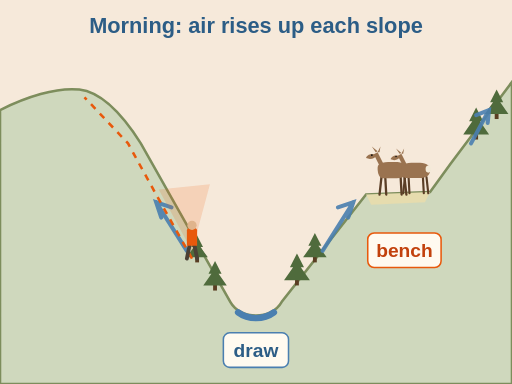
t = 0.00 s
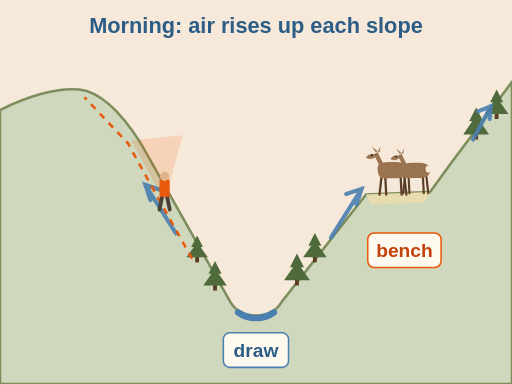
t = 1.15 s
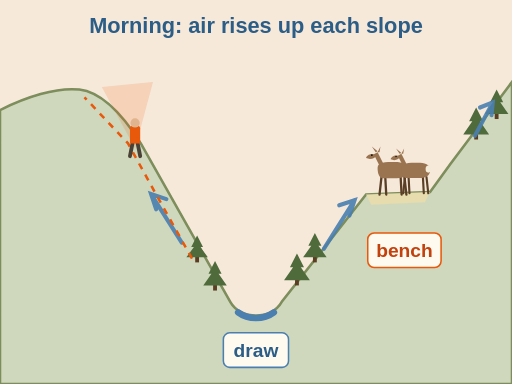
t = 2.40 s
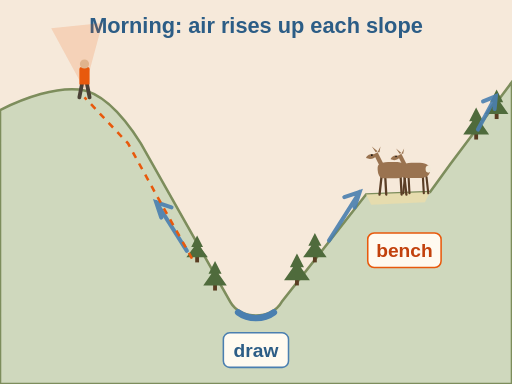
t = 4.00 s
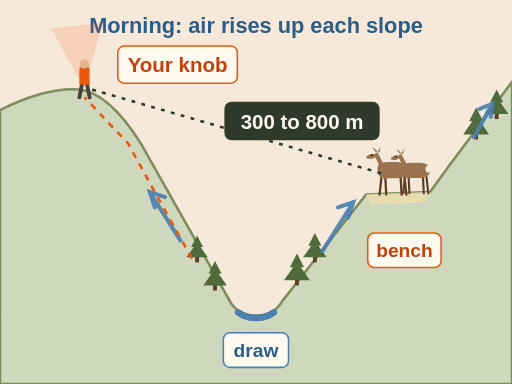
t = 4.50 s
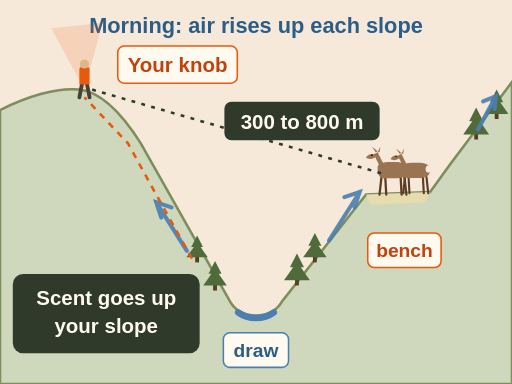
t = 6.00 s

The animated SVG that drew these frames (rendered in a browser with its animation timeline set to each time). Animation: 6 SMIL elements (animate=2,animateMotion=1,animateTransform=3); one cycle of 6.00 s, repeats indefinitely.

<svg xmlns="http://www.w3.org/2000/svg" viewBox="0 0 400 300" font-family="sans-serif" role="img" aria-label="Animation, side view at dawn. A draw with a creek lies between two slopes. Deer are on a bench on the right slope. The hunter walks up the left slope to a knob across the draw, 300 to 800 metres from the bench. Morning thermals rise up each slope, so the hunter&#x27;s scent drifts up their own slope, not to the deer.">
<rect width="400" height="300" fill="#fffaf0"/>
<rect x="0" y="0" width="400" height="300" fill="#f6e9da"/>
<text x="200" y="26" font-size="17" font-weight="bold" fill="#2c5d86" text-anchor="middle" stroke="#f6e9da" stroke-width="3.5" paint-order="stroke" stroke-linejoin="round">Morning: air rises up each slope</text>
<path d="M0 86 C20 76 44 68 62 70 C80 72 96 90 110 112 L180 236 C188 250 212 250 220 236 L286 152 L336 150 L352 128 L400 64 L400 300 L0 300z" fill="#cfd8bd" stroke="#7d8d5c" stroke-width="2"/>
<path d="M286 152 L336 150 L332 158 L290 160z" fill="#e6dcae"/>
<path d="M186 244 C194 250 206 250 214 244" stroke="#4a7fb0" stroke-width="5" fill="none" stroke-linecap="round"/>
<rect x="166.5" y="222.0" width="3" height="5" fill="#5a3d22"/><path d="M168.0 204.0 L173.1 213.9 L170.8 213.9 L177.2 223.0 L158.8 223.0 L165.2 213.9 L162.9 213.9z" fill="#4f6b3c"/>
<rect x="230.5" y="218.0" width="3" height="5" fill="#5a3d22"/><path d="M232.0 198.0 L237.5 208.8 L235.0 208.8 L242.1 219.0 L221.9 219.0 L229.0 208.8 L226.5 208.8z" fill="#4f6b3c"/>
<rect x="244.5" y="200.0" width="3" height="5" fill="#5a3d22"/><path d="M246.0 182.0 L251.1 191.9 L248.8 191.9 L255.2 201.0 L236.8 201.0 L243.2 191.9 L240.9 191.9z" fill="#4f6b3c"/>
<rect x="152.5" y="200.0" width="3" height="5" fill="#5a3d22"/><path d="M154.0 184.0 L158.6 193.0 L156.5 193.0 L162.4 201.0 L145.6 201.0 L151.5 193.0 L149.4 193.0z" fill="#4f6b3c"/>
<rect x="370.5" y="104.0" width="3" height="5" fill="#5a3d22"/><path d="M372.0 84.0 L377.5 94.8 L375.0 94.8 L382.1 105.0 L361.9 105.0 L369.0 94.8 L366.5 94.8z" fill="#4f6b3c"/>
<rect x="386.5" y="88.0" width="3" height="5" fill="#5a3d22"/><path d="M388.0 70.0 L393.1 79.9 L390.8 79.9 L397.2 89.0 L378.8 89.0 L385.2 79.9 L382.9 79.9z" fill="#4f6b3c"/>
<g transform="translate(304 152) scale(0.75 0.75)"><path d="M-8 -18 L-10 0 M-4 -18 L-3 0 M12 -18 L13 0 M16 -18 L18 0" stroke="#5a3e26" stroke-width="2.4" stroke-linecap="round"/><path d="M-12 -28 C-12 -34 -4 -34 6 -34 C14 -34 20 -32 20 -26 C20 -20 16 -17 8 -17 L-6 -17 C-10 -17 -12 -21 -12 -28z" fill="#9a7350"/><path d="M-10 -30 L-16 -42 L-12 -44 L-6 -32z" fill="#9a7350"/><path d="M-16 -42 C-20 -43 -24 -40 -24 -38 L-20 -37 C-17 -37 -14 -39 -13 -41z" fill="#9a7350"/><path d="M-14 -44 L-18 -50 L-12 -45z M-12 -44 L-9 -50 L-10 -44z" fill="#9a7350"/><ellipse cx="18" cy="-27" rx="3" ry="4" fill="#f3ead8"/><circle cx="-18" cy="-41" r=".9" fill="#111"/></g><g transform="translate(322 151) scale(0.7 0.7)"><path d="M-8 -18 L-10 0 M-4 -18 L-3 0 M12 -18 L13 0 M16 -18 L18 0" stroke="#5a3e26" stroke-width="2.4" stroke-linecap="round"/><path d="M-12 -28 C-12 -34 -4 -34 6 -34 C14 -34 20 -32 20 -26 C20 -20 16 -17 8 -17 L-6 -17 C-10 -17 -12 -21 -12 -28z" fill="#9a7350"/><path d="M-10 -30 L-16 -42 L-12 -44 L-6 -32z" fill="#9a7350"/><path d="M-16 -42 C-20 -43 -24 -40 -24 -38 L-20 -37 C-17 -37 -14 -39 -13 -41z" fill="#9a7350"/><path d="M-14 -44 L-18 -50 L-12 -45z M-12 -44 L-9 -50 L-10 -44z" fill="#9a7350"/><ellipse cx="18" cy="-27" rx="3" ry="4" fill="#f3ead8"/><circle cx="-18" cy="-41" r=".9" fill="#111"/></g>
<path d="M146 196 l-24 -38 m4 12 l-4 -12 l12 4" stroke="#4a7fb0" stroke-width="3.2" fill="none" stroke-linecap="round" opacity=".9"><animateTransform attributeName="transform" type="translate" values="0 0;-10 -16;0 0" dur="2s" begin="0s" repeatCount="indefinite"/></path>
<path d="M252 196 l24 -38 m-12 4 l12 -4 l-4 12" stroke="#4a7fb0" stroke-width="3.2" fill="none" stroke-linecap="round" opacity=".9"><animateTransform attributeName="transform" type="translate" values="0 0;10 -16;0 0" dur="2s" begin=".5s" repeatCount="indefinite"/></path>
<path d="M368 112 l14 -26 m-10 4 l10 -4 l-1 10" stroke="#4a7fb0" stroke-width="3.2" fill="none" stroke-linecap="round" opacity=".9"><animateTransform attributeName="transform" type="translate" values="0 0;6 -12;0 0" dur="2s" begin=".9s" repeatCount="indefinite"/></path>
<path id="hf-glass-point-path" d="M150 202 L122 152 L100 112 L66 76" fill="none" stroke="#e8590c" stroke-width="2" stroke-dasharray="5 5"/>
<g><path d="M0 -6 L-26 -54 L14 -58z" fill="#e8590c" opacity=".16"/><path d="M-2 -10 L-4 0 M2 -10 L4 0" stroke="#4a4136" stroke-width="3" stroke-linecap="round"/><path d="M-4 -22 C-4 -25 4 -25 4 -22 L4 -10 H-4z" fill="#e8590c"/><circle cx="0" cy="-26" r="3.6" fill="#e0b48c"/><animateMotion dur="4s" fill="freeze"><mpath href="#hf-glass-point-path"/></animateMotion></g>
<g opacity="0"><animate attributeName="opacity" values="0;1" begin="4s" dur=".5s" fill="freeze"/><path d="M72 70 L300 136" stroke="#2f3a2b" stroke-width="2" stroke-dasharray="3 5"/><rect x="175.9" y="80.0" width="120.1" height="29.0" rx="5" fill="#2f3a2b" stroke="#2f3a2b" stroke-width="1.2"/>
<text x="236" y="100.5" font-size="16" font-weight="bold" fill="#fffaf0" text-anchor="middle">300 to 800 m</text><rect x="92.0" y="36.0" width="93.4" height="29.0" rx="5" fill="#fffaf0" stroke="#e8590c" stroke-width="1.2"/>
<text x="138.718" y="56.5" font-size="16" font-weight="bold" fill="#c2410c" text-anchor="middle">Your knob</text></g>
<rect x="287.3" y="182.0" width="57.3" height="27.0" rx="5" fill="#fffaf0" stroke="#e8590c" stroke-width="1.2"/>
<text x="316" y="201" font-size="15" font-weight="bold" fill="#c2410c" text-anchor="middle">bench</text>
<rect x="174.5" y="260.0" width="50.9" height="27.0" rx="5" fill="#fffaf0" stroke="#4a7fb0" stroke-width="1.2"/>
<text x="200" y="279" font-size="15" font-weight="bold" fill="#2c5d86" text-anchor="middle">draw</text>
<g opacity="0"><animate attributeName="opacity" values="0;1" begin="5.5s" dur=".5s" fill="freeze"/><rect x="10" y="214" width="146" height="62" rx="8" fill="#2f3a2b"/><text x="83" y="238" font-size="16" font-weight="bold" fill="#fffaf0" text-anchor="middle">Scent goes up</text><text x="83" y="260" font-size="16" font-weight="bold" fill="#fffaf0" text-anchor="middle">your slope</text></g>
</svg>
